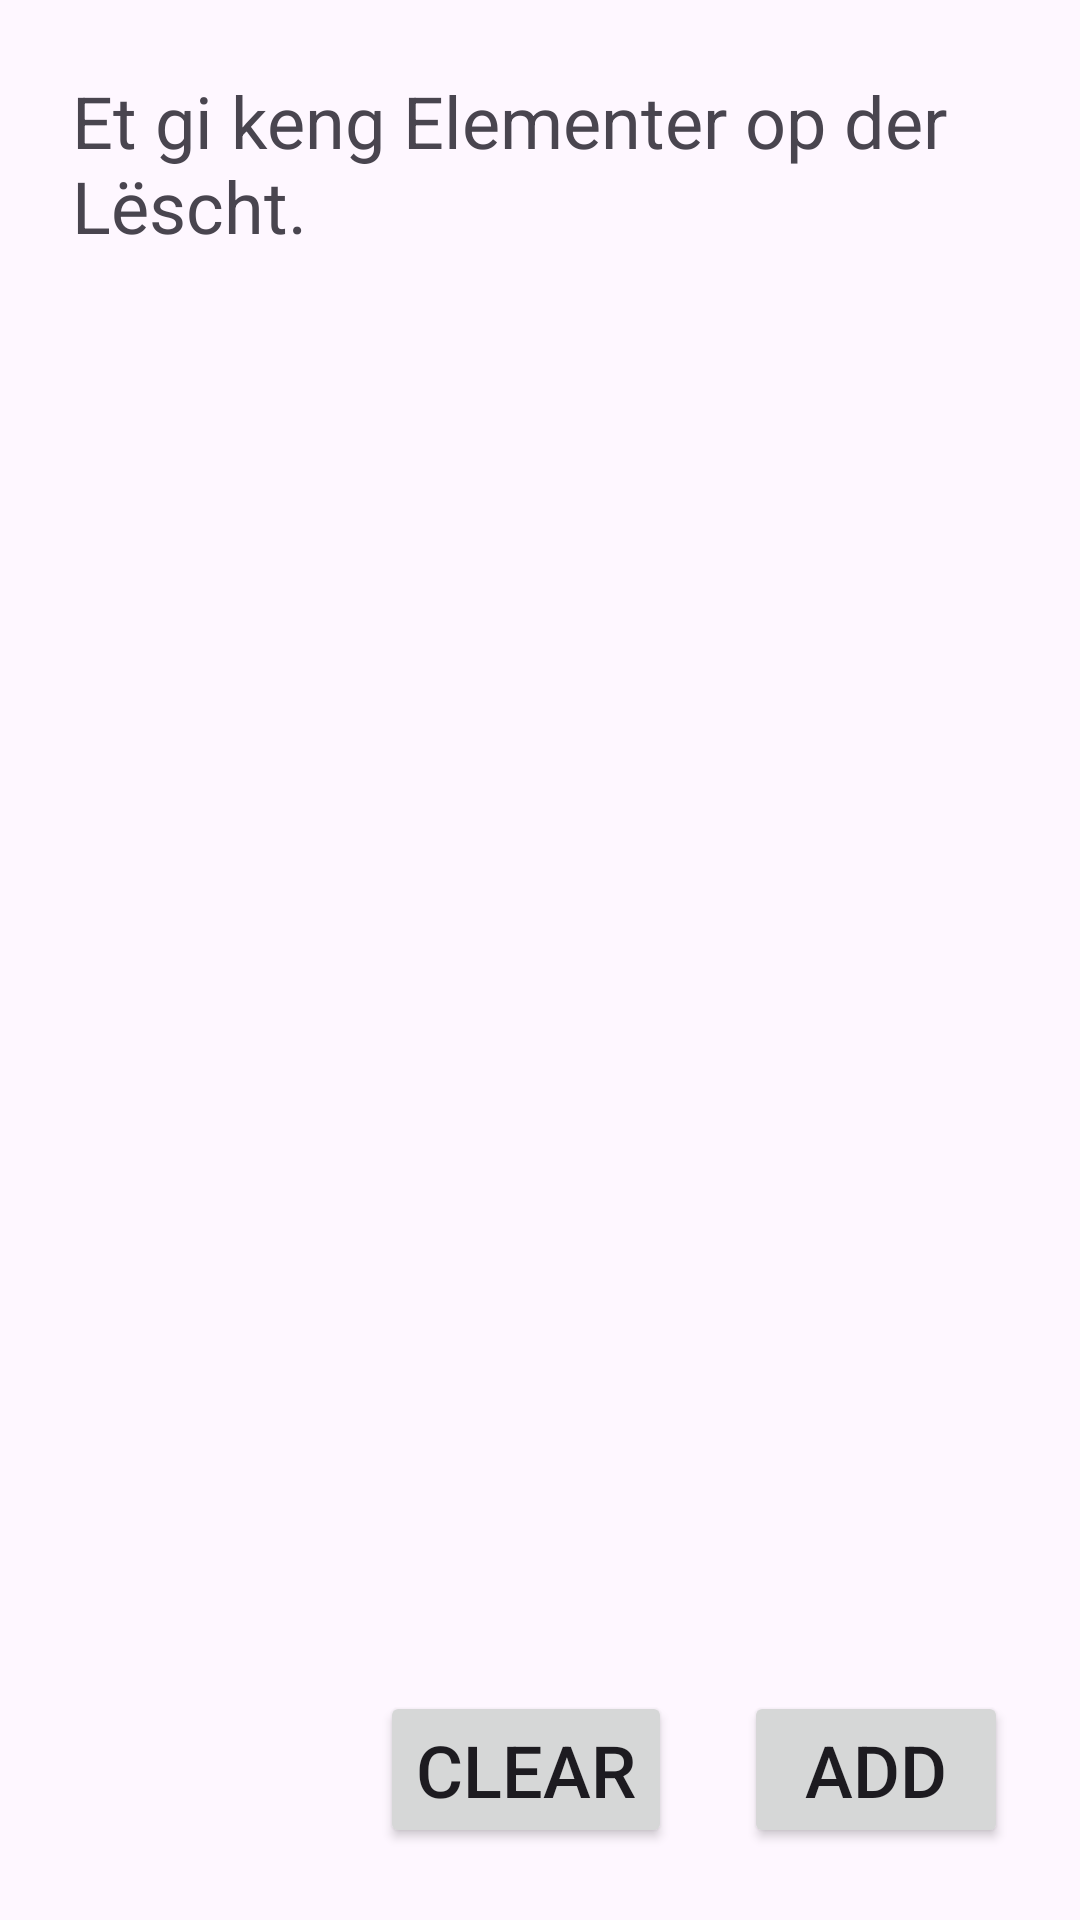

Android layout source for this screen:
<!-- AndroidManifest.xml: application theme Theme.ShoppingList3 -->
<!-- res/layout/activity_main.xml -->
<?xml version="1.0" encoding="utf-8"?>
<androidx.constraintlayout.widget.ConstraintLayout xmlns:android="http://schemas.android.com/apk/res/android"
    xmlns:app="http://schemas.android.com/apk/res-auto"
    xmlns:tools="http://schemas.android.com/tools"
    android:id="@+id/main"
    android:layout_width="match_parent"
    android:layout_height="match_parent"
    tools:context=".MainActivity">

    <Button
        android:id="@+id/button7"
        android:layout_width="wrap_content"
        android:layout_height="wrap_content"
        android:layout_marginEnd="24dp"
        android:onClick="handleClearButtonPushed"
        android:text="@string/clear"
        android:textSize="24sp"
        app:layout_constraintBottom_toBottomOf="parent"
        app:layout_constraintEnd_toStartOf="@+id/button"
        app:layout_constraintTop_toBottomOf="@+id/itemsTextView" />

    <Button
        android:id="@+id/button"
        android:layout_width="wrap_content"
        android:layout_height="wrap_content"
        android:layout_marginEnd="24dp"
        android:layout_marginBottom="24dp"
        android:onClick="handleAddButtonPushed"
        android:text="@string/add"
        android:textSize="24sp"
        app:layout_constraintBottom_toBottomOf="parent"
        app:layout_constraintEnd_toEndOf="parent" />

    <TextView
        android:id="@+id/itemsTextView"
        android:layout_width="0dp"
        android:layout_height="0dp"
        android:layout_marginStart="24dp"
        android:layout_marginTop="24dp"
        android:layout_marginEnd="24dp"
        android:layout_marginBottom="24dp"
        android:text="@string/empty_list"
        android:textSize="24sp"
        app:layout_constraintBottom_toTopOf="@+id/button"
        app:layout_constraintEnd_toEndOf="parent"
        app:layout_constraintStart_toStartOf="parent"
        app:layout_constraintTop_toTopOf="parent" />
</androidx.constraintlayout.widget.ConstraintLayout>
<!-- resources referenced by this layout -->
<resources>
  <string name="add">Add</string>
  <string name="clear">Clear</string>
  <string name="empty_list">Et gi keng Elementer op der Lëscht.</string>
  <style name="Theme.ShoppingList3" parent="Base.Theme.ShoppingList3" />
  <style name="Base.Theme.ShoppingList3" parent="Theme.Material3.DayNight.NoActionBar">
          
          
      </style>
</resources>
